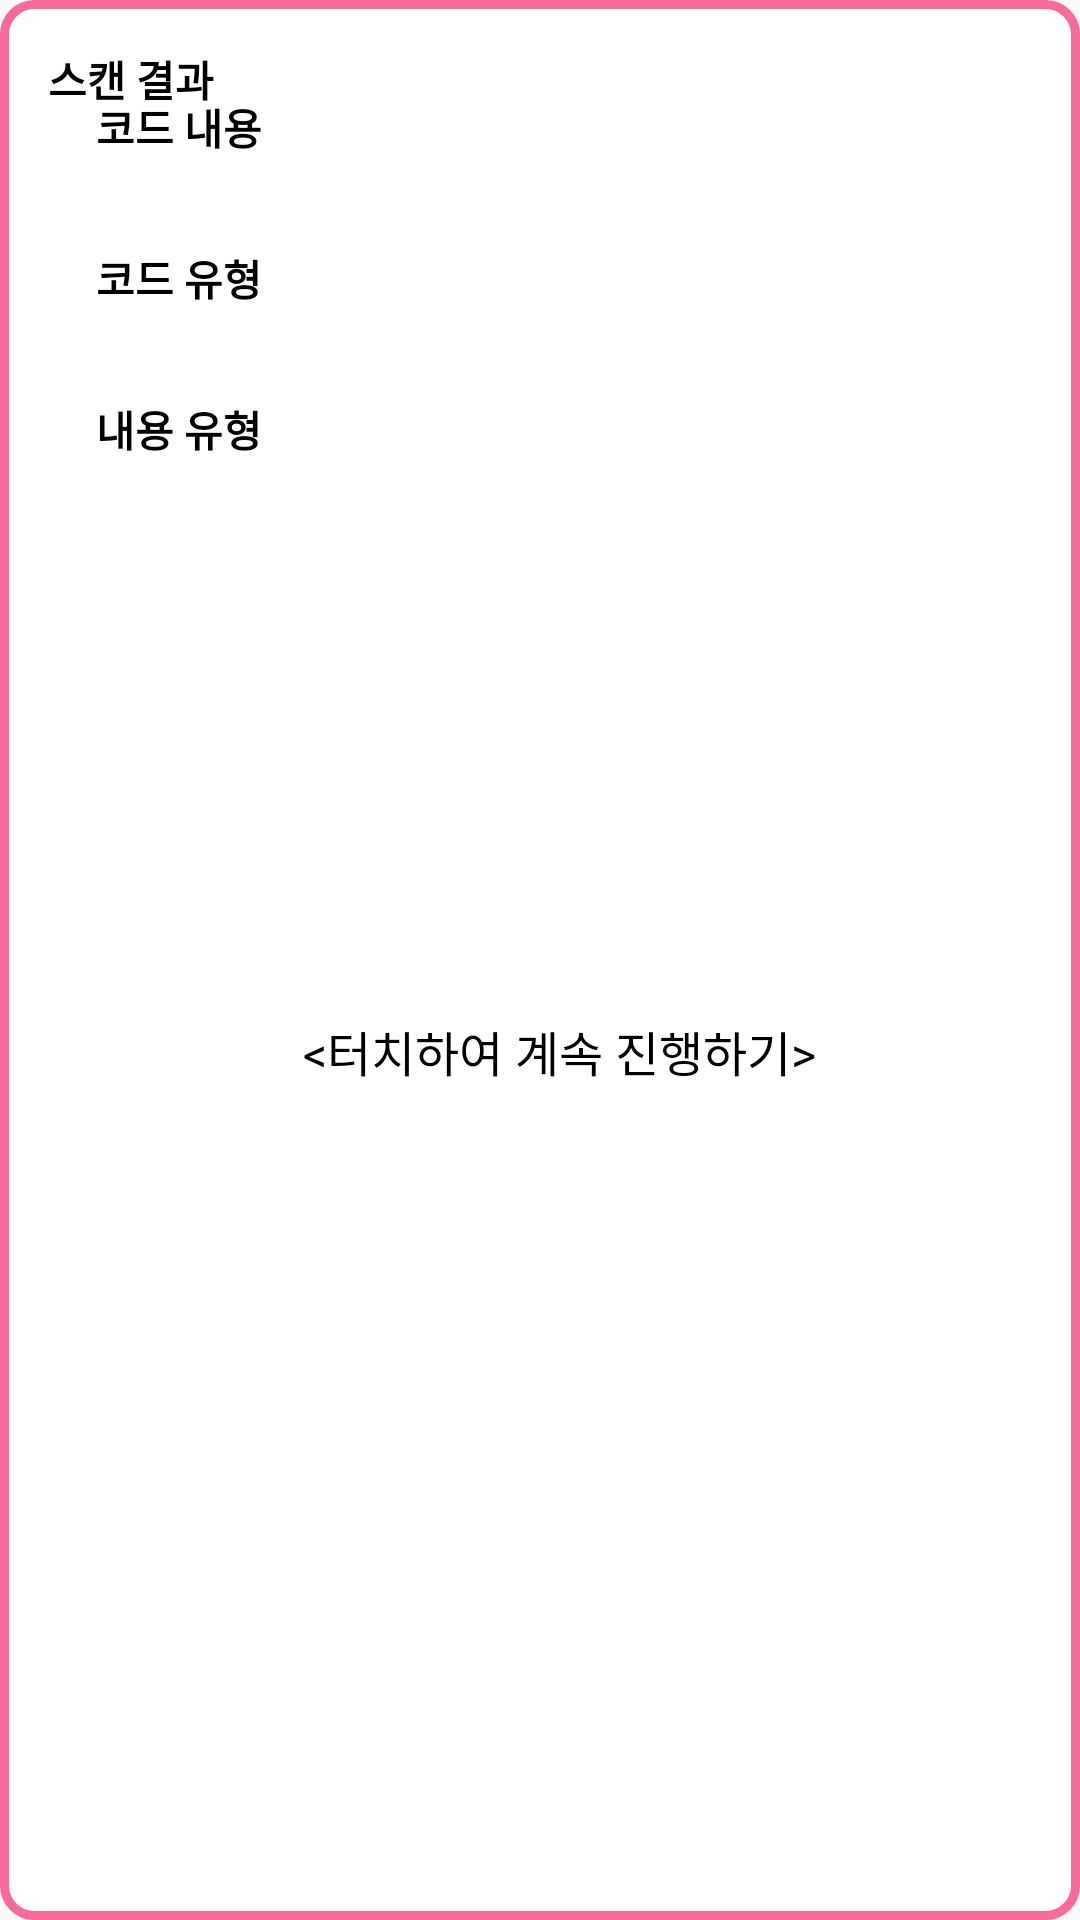

Layout XML and referenced resources for this Android screen:
<!-- AndroidManifest.xml: application theme AppTheme -->
<!-- res/layout/activity_popup_result.xml -->
<?xml version="1.0" encoding="utf-8"?>
<android.support.constraint.ConstraintLayout xmlns:android="http://schemas.android.com/apk/res/android"
    xmlns:app="http://schemas.android.com/apk/res-auto"
    xmlns:tools="http://schemas.android.com/tools"
    android:id="@+id/PopupLayout"
    android:layout_width="match_parent"
    android:layout_height="wrap_content"
    android:background="@drawable/activity_rounded"
    android:minWidth="360dp">

    <TextView
        android:id="@+id/txtTitle"
        android:layout_width="wrap_content"
        android:layout_height="wrap_content"
        android:layout_marginStart="16dp"
        android:layout_marginLeft="16dp"
        android:layout_marginTop="16dp"
        android:text="@string/resultscan"
        android:textColor="@android:color/black"
        android:textSize="14sp"
        android:textStyle="bold"
        app:fontFamily="sans-serif"
        app:layout_constraintStart_toStartOf="parent"
        app:layout_constraintTop_toTopOf="parent" />

    <ImageView
        android:id="@+id/imageViewScan"
        android:layout_width="wrap_content"
        android:layout_height="wrap_content"
        android:layout_marginStart="16dp"
        android:layout_marginLeft="16dp"
        android:layout_marginTop="8dp"
        android:scaleType="fitXY"
        app:layout_constraintStart_toStartOf="parent"
        app:layout_constraintTop_toBottomOf="@+id/txtTitle"
        app:srcCompat="@android:color/background_light" />

    <TextView
        android:id="@+id/txtTitleCodeID"
        android:layout_width="wrap_content"
        android:layout_height="wrap_content"
        android:layout_marginStart="16dp"
        android:layout_marginLeft="16dp"
        android:layout_marginTop="32dp"
        android:layout_marginEnd="8dp"
        android:layout_marginRight="8dp"
        android:text="@string/codeinfo"
        android:textColor="@android:color/black"
        android:textSize="14sp"
        android:textStyle="bold"
        app:fontFamily="sans-serif"
        app:layout_constraintEnd_toEndOf="@+id/txtCodeID"
        app:layout_constraintHorizontal_bias="0.0"
        app:layout_constraintStart_toEndOf="@+id/imageViewScan"
        app:layout_constraintTop_toTopOf="parent" />

    <TextView
        android:id="@+id/txtCodeID"
        android:layout_width="0dp"
        android:layout_height="wrap_content"
        android:layout_marginStart="24dp"
        android:layout_marginLeft="24dp"
        android:layout_marginEnd="8dp"
        android:layout_marginRight="8dp"
        android:ellipsize="end"
        android:maxLines="2"
        android:text="                  "
        android:textColor="@android:color/black"
        android:textSize="16sp"
        app:layout_constraintEnd_toStartOf="@+id/guideline2"
        app:layout_constraintHorizontal_bias="0.0"
        app:layout_constraintStart_toEndOf="@+id/imageViewScan"
        app:layout_constraintTop_toBottomOf="@+id/txtTitleCodeID" />

    <TextView
        android:id="@+id/txtTitleCodeType"
        android:layout_width="wrap_content"
        android:layout_height="wrap_content"
        android:layout_marginStart="16dp"
        android:layout_marginLeft="16dp"
        android:layout_marginTop="8dp"
        android:text="@string/codetype"
        android:textColor="@android:color/black"
        android:textSize="14sp"
        android:textStyle="bold"
        app:fontFamily="sans-serif"
        app:layout_constraintStart_toEndOf="@+id/imageViewScan"
        app:layout_constraintTop_toBottomOf="@+id/txtCodeID" />

    <TextView
        android:id="@+id/txtCodeType"
        android:layout_width="wrap_content"
        android:layout_height="wrap_content"
        android:layout_marginStart="24dp"
        android:layout_marginLeft="24dp"
        android:layout_marginEnd="8dp"
        android:layout_marginRight="8dp"
        android:text="                         "
        android:textColor="@android:color/black"
        android:textSize="16sp"
        app:layout_constraintEnd_toStartOf="@+id/guideline2"
        app:layout_constraintHorizontal_bias="0.0"
        app:layout_constraintStart_toEndOf="@+id/imageViewScan"
        app:layout_constraintTop_toBottomOf="@+id/txtTitleCodeType" />

    <TextView
        android:id="@+id/txtTitleInfoType"
        android:layout_width="wrap_content"
        android:layout_height="wrap_content"
        android:layout_marginStart="16dp"
        android:layout_marginLeft="16dp"
        android:layout_marginTop="8dp"
        android:text="내용 유형"
        android:textColor="@android:color/black"
        android:textSize="14sp"
        android:textStyle="bold"
        app:fontFamily="sans-serif"
        app:layout_constraintStart_toEndOf="@+id/imageViewScan"
        app:layout_constraintTop_toBottomOf="@+id/txtCodeType" />

    <TextView
        android:id="@+id/txtInfoType"
        android:layout_width="wrap_content"
        android:layout_height="wrap_content"
        android:layout_marginStart="24dp"
        android:layout_marginLeft="24dp"
        android:layout_marginEnd="8dp"
        android:layout_marginRight="8dp"
        android:text="                          "
        android:textColor="@android:color/black"
        android:textSize="16sp"
        app:layout_constraintEnd_toStartOf="@+id/guideline2"
        app:layout_constraintHorizontal_bias="0.0"
        app:layout_constraintStart_toEndOf="@+id/imageViewScan"
        app:layout_constraintTop_toBottomOf="@+id/txtTitleInfoType" />

    <TextView
        android:id="@+id/textTitleMore"
        android:layout_width="wrap_content"
        android:layout_height="wrap_content"
        android:layout_marginStart="8dp"
        android:layout_marginLeft="8dp"
        android:layout_marginTop="32dp"
        android:layout_marginEnd="8dp"
        android:layout_marginRight="8dp"
        android:layout_marginBottom="16dp"
        android:text="&lt;터치하여 계속 진행하기&gt;"
        android:textColor="@android:color/black"
        android:textSize="16sp"
        app:layout_constraintBottom_toBottomOf="parent"
        app:layout_constraintEnd_toStartOf="@+id/guideline2"
        app:layout_constraintStart_toStartOf="parent"
        app:layout_constraintTop_toBottomOf="@+id/imageViewScan" />

    <android.support.constraint.Guideline
        android:id="@+id/guideline2"
        android:layout_width="wrap_content"
        android:layout_height="wrap_content"
        android:layout_marginEnd="8dp"
        android:layout_marginRight="8dp"
        android:orientation="vertical"
        app:layout_constraintEnd_toEndOf="parent"
        app:layout_constraintGuide_begin="373dp" />

</android.support.constraint.ConstraintLayout>
<!-- resources referenced by this layout -->
<resources>
  <!-- drawable activity_rounded (drawable) -->
  <?xml version="1.0" encoding="utf-8"?>
  <shape xmlns:android="http://schemas.android.com/apk/res/android">
      <solid android:color="#FFFFFF" />
      <stroke android:width="3dip" android:color="#F86A98" />
      <corners android:radius="10dip"/>
      <padding android:left="0dip" android:top="0dip" android:right="0dip" android:bottom="0dip" />
  </shape>
  <string name="codeinfo">코드 내용</string>
  <string name="codetype">코드 유형</string>
  <string name="resultscan">스캔 결과</string>
  <style name="AppTheme" parent="Theme.AppCompat.Light.DarkActionBar">
          
          <item name="colorPrimary">@color/colorPrimary</item>
          <item name="colorPrimaryDark">@color/colorPrimaryDark</item>
          <item name="colorAccent">@color/colorAccent</item>
      </style>
  <color name="colorPrimary">#2B2B2C</color>
  <color name="colorPrimaryDark">#343A40</color>
  <color name="colorAccent">#FFBF02</color>
</resources>
